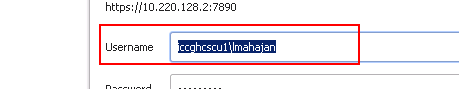
Task: Health Diag Process - Daily twice check the UCCE instance(all server's) per defined in config_sheet and add the items into QUEUE & process (with retry 2 if failure) each item.
Workflow: SwitchChkRoggerDiagStat

Step 1: type "[strUname+ "[k(tab)]"]" into the element in window '[number redacted] through Firepass' (iexplore.exe)

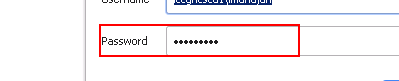
Step 2: type [strPwd] into the element in window '[number redacted] through Firepass' (iexplore.exe)

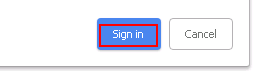
Step 3: click on the element in window '[number redacted] through Firepass' (iexplore.exe)